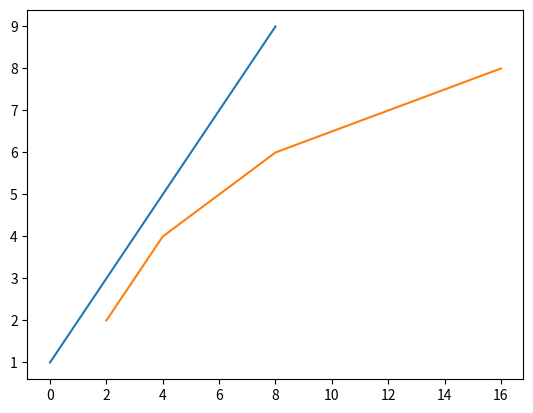

This figure's Python source: (Note: this script raises an exception after producing the figure.)
import matplotlib.pyplot as plt

import numpy as np

x_axis = np.array([1, 2, 3, 4, 5, 6, 7, 8, 9])
plt.plot(x_axis)

import matplotlib.pyplot as plt
import numpy as np 

x_verdier = np.array([2, 4, 8, 16])
y_verdier = np.array([2, 4, 6, 8])
plt.plot(x_verdier, y_verdier)

import matplotlib.pyplot as plt
import numpy as np 

x_verdier = np.array([1, 2, 3])
y_verdier = np.array([1, 2, 3, 4])
plt.plot(x_verdier, y_verdier)

def f(x):
    return x**2

import matplotlib.pyplot as plt
import numpy as np

start = -10
stop = 10
intervaller = 5

x_verdier = np.linspace(start, stop, intervaller)
y_verdier = f(x_verdier) # Her kjører vi alle x-verdiene våre gjennom funksjonen f(x)

plt.plot(x_verdier, y_verdier)

import numpy as np
x_verdier = np.array([-3, -1, 1, 3, 5])
#-------------------------------------
# SKRIV DIN KODE HER!
#-------------------------------------



#-------------------------------------
# SKRIV DIN KODE HER!
#-------------------------------------



x = np.linspace(-3, 3)
y1 = x**2
y2 = 0.2*x**3
plt.plot(x, y1, label="f(x) = x^2")
plt.plot(x, y2, label="f(x) = 0.2*x^3")
plt.legend()

#-------------------------------------
# SKRIV DIN KODE HER!
#-------------------------------------



#-------------------------------------
# SKRIV DIN KODE HER!
#-------------------------------------

